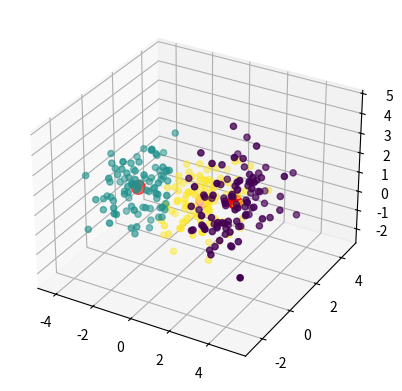

Write Python code to recreate this figure.
# Author : Antoine Broyelle
# Licence : MIT
import numpy as np

class Kmeans:


    def __init__(self, data, k=1):
        if k < 1:
            raise Exception("[kmeans][init] k must be greater than zero")
        self.data = data
        self.k = k

    def clustering(self, data):
        '''
        Find the cluster each data point belongs to
            :param data: set of data point as row vector
            :return: ID of the cluster for each data point
        '''
        distances = np.sum((data - self.centers[:, np.newaxis]) ** 2, axis=2)
        return np.argmin(distances, axis=0)


    def train(self, nbIte=100):
        '''
        Lloyd's algorithm with pure numpy.
            :param nbIte: Maximum number of iterations if convergence is not reached before
        '''
        def __hasConverged(c1, c2):
            '''Convergence criterion. Find similarities between two set of centers'''
            return set([tuple(x) for x in c1]) == set([tuple(x) for x in c2])

        def __update(data, clusters, K):
            '''Update rule to find better centers'''
            return np.array([np.mean(data[clusters == k], axis=0) for k in range(K)])

        # Random init with data point
        select = np.random.choice(np.shape(data)[0], self.k, replace= False)
        self.centers = self.data[select]
        select = np.random.choice(np.shape(data)[0], self.k, replace= False)
        newCenters = self.data[select]

        t = 0
        while not __hasConverged(self.centers, newCenters) and t < nbIte:
            self.centers = newCenters
            clusters = self.clustering(self.data)
            newCenters = __update(self.data, clusters, self.k)
            t += 1



if __name__ == "__main__":
    from mpl_toolkits.mplot3d import Axes3D
    import matplotlib.pyplot as plt

    dataA = np.random.multivariate_normal([-2, 0, 1], [[1,0,0],[0,1,0],[0,0,1]], 100)
    dataB = np.random.multivariate_normal([+3, 0, 2], [[1,0,0],[0,1,0],[0,0,1]], 100)
    dataC = np.random.multivariate_normal([0, +2, 0], [[1,0,0],[0,1,0],[0,0,1]], 100)
    data = np.concatenate((dataA, dataB, dataC))
    # shuffle
    p = np.random.permutation(np.shape(data)[0])
    data = data[p]

    km = Kmeans(data,3)
    km.train()

    fig = plt.figure()
    ax = fig.add_subplot(111, projection='3d')
    ax.scatter(data[:, 0], data[:, 1], data[:, 2], c=km.clustering(data))
    ax.scatter(km.centers[:, 0], km.centers[:, 1], km.centers[:, 2], c='r', s=100)
    plt.show()


